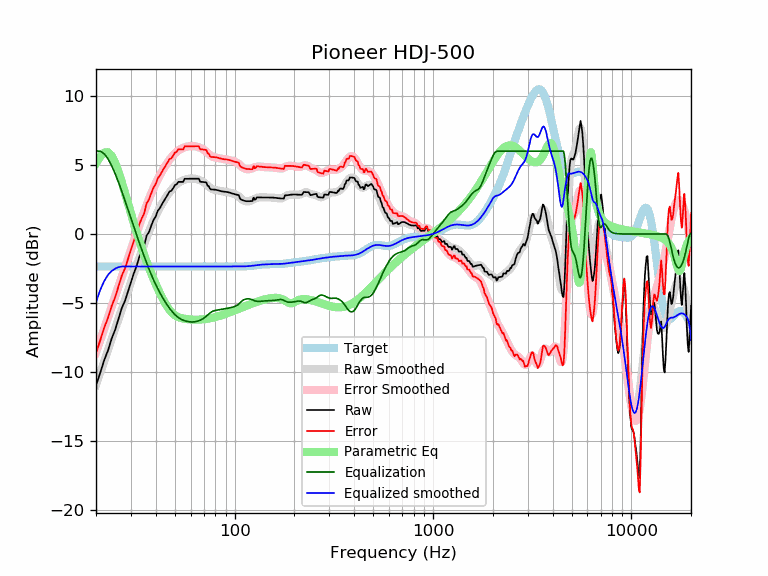

The data file committed next to this chart (first rows):
frequency, raw, error, smoothed, error_smoothed, equalization, parametric_eq, equalized_raw, equalized_smoothed, target
20, -10.96, -8.60, -10.93, -8.57, 6.00, 5.10, -4.96, -4.93, -2.35
21, -10.06, -7.70, -10.05, -7.70, 6.00, 5.60, -4.06, -4.05, -2.35
22, -9.13, -6.78, -9.21, -6.86, 5.81, 5.90, -3.32, -3.40, -2.35
23, -8.42, -6.07, -8.39, -6.04, 5.44, 5.92, -2.98, -2.95, -2.35
24, -7.56, -5.21, -7.61, -5.26, 4.93, 5.66, -2.63, -2.68, -2.35
25, -6.91, -4.56, -6.85, -4.50, 4.35, 5.15, -2.56, -2.50, -2.35
26, -6.11, -3.76, -6.13, -3.78, 3.73, 4.49, -2.38, -2.40, -2.35
27, -5.35, -2.99, -5.43, -3.08, 3.08, 3.74, -2.27, -2.35, -2.35
28, -4.85, -2.49, -4.76, -2.41, 2.41, 2.96, -2.44, -2.35, -2.35
29, -4.15, -1.80, -4.11, -1.76, 1.76, 2.19, -2.39, -2.35, -2.35
30, -3.49, -1.14, -3.49, -1.14, 1.14, 1.46, -2.36, -2.35, -2.35
31, -2.86, -0.51, -2.89, -0.54, 0.54, 0.77, -2.33, -2.35, -2.35
32, -2.35, 0.01, -2.31, 0.04, -0.04, 0.13, -2.39, -2.35, -2.35
33, -1.69, 0.66, -1.75, 0.60, -0.60, -0.47, -2.29, -2.35, -2.35
34, -1.23, 1.13, -1.22, 1.13, -1.13, -1.02, -2.35, -2.35, -2.35
35, -0.84, 1.51, -0.72, 1.63, -1.63, -1.54, -2.47, -2.35, -2.35
36, -0.11, 2.24, -0.25, 2.10, -2.10, -2.01, -2.21, -2.35, -2.35
37, 0.14, 2.50, 0.19, 2.54, -2.54, -2.46, -2.40, -2.35, -2.35
38, 0.61, 2.96, 0.59, 2.95, -2.95, -2.87, -2.34, -2.35, -2.35
39, 1.01, 3.36, 0.97, 3.32, -3.32, -3.26, -2.31, -2.35, -2.35
40, 1.27, 3.62, 1.31, 3.66, -3.66, -3.62, -2.39, -2.35, -2.35
41, 1.69, 4.04, 1.62, 3.98, -3.98, -3.97, -2.28, -2.35, -2.35
42, 1.87, 4.23, 1.91, 4.26, -4.26, -4.29, -2.39, -2.35, -2.35
43, 2.16, 4.51, 2.17, 4.53, -4.53, -4.58, -2.37, -2.35, -2.35
44, 2.39, 4.74, 2.42, 4.77, -4.77, -4.86, -2.38, -2.35, -2.35
45, 2.62, 4.98, 2.64, 4.99, -4.99, -5.10, -2.37, -2.35, -2.35
46, 2.85, 5.21, 2.84, 5.20, -5.20, -5.32, -2.34, -2.35, -2.35
47, 3.09, 5.44, 3.03, 5.38, -5.38, -5.51, -2.30, -2.35, -2.35
48, 3.13, 5.48, 3.20, 5.55, -5.55, -5.66, -2.42, -2.35, -2.35
49, 3.32, 5.67, 3.35, 5.70, -5.70, -5.79, -2.39, -2.35, -2.35
50, 3.55, 5.90, 3.48, 5.83, -5.83, -5.88, -2.29, -2.35, -2.35
51, 3.59, 5.94, 3.60, 5.95, -5.95, -5.96, -2.36, -2.35, -2.35
52, 3.77, 6.13, 3.69, 6.04, -6.04, -6.01, -2.27, -2.35, -2.35
53, 3.77, 6.13, 3.77, 6.12, -6.12, -6.06, -2.35, -2.35, -2.35
54, 3.77, 6.12, 3.83, 6.19, -6.19, -6.09, -2.41, -2.35, -2.35
55, 3.77, 6.12, 3.89, 6.24, -6.24, -6.12, -2.47, -2.35, -2.35
56, 4.00, 6.35, 3.93, 6.28, -6.28, -6.14, -2.28, -2.35, -2.35
57, 4.00, 6.35, 3.96, 6.31, -6.31, -6.15, -2.32, -2.35, -2.35
58, 4.00, 6.35, 3.99, 6.34, -6.34, -6.17, -2.34, -2.35, -2.35
59, 4.00, 6.35, 4.00, 6.36, -6.36, -6.18, -2.36, -2.35, -2.35
60, 4.00, 6.35, 4.01, 6.37, -6.37, -6.19, -2.37, -2.35, -2.35
61, 4.00, 6.35, 4.02, 6.37, -6.37, -6.19, -2.37, -2.35, -2.35
62, 4.00, 6.35, 4.01, 6.36, -6.36, -6.20, -2.37, -2.35, -2.35
63, 4.00, 6.35, 4.00, 6.35, -6.35, -6.20, -2.35, -2.35, -2.35
64, 4.00, 6.35, 3.98, 6.33, -6.33, -6.20, -2.33, -2.35, -2.35
65, 4.00, 6.35, 3.96, 6.31, -6.31, -6.20, -2.30, -2.35, -2.35
66, 4.00, 6.36, 3.92, 6.28, -6.28, -6.20, -2.27, -2.35, -2.35
67, 3.78, 6.13, 3.89, 6.24, -6.24, -6.19, -2.46, -2.35, -2.35
68, 3.77, 6.13, 3.84, 6.19, -6.19, -6.19, -2.42, -2.35, -2.35
69, 3.77, 6.12, 3.79, 6.14, -6.14, -6.18, -2.38, -2.35, -2.35
70, 3.76, 6.11, 3.73, 6.09, -6.09, -6.17, -2.33, -2.35, -2.35
71, 3.74, 6.10, 3.67, 6.02, -6.02, -6.16, -2.28, -2.35, -2.35
72, 3.72, 6.07, 3.60, 5.95, -5.95, -6.15, -2.23, -2.35, -2.35
73, 3.49, 5.84, 3.52, 5.87, -5.87, -6.13, -2.39, -2.35, -2.35
74, 3.47, 5.82, 3.44, 5.80, -5.80, -6.12, -2.32, -2.35, -2.35
75, 3.29, 5.64, 3.37, 5.72, -5.72, -6.10, -2.43, -2.35, -2.35
76, 3.23, 5.58, 3.31, 5.66, -5.66, -6.09, -2.44, -2.35, -2.35
77, 3.22, 5.57, 3.26, 5.61, -5.61, -6.07, -2.39, -2.35, -2.35
78, 3.22, 5.57, 3.22, 5.57, -5.57, -6.05, -2.36, -2.35, -2.35
79, 3.21, 5.57, 3.20, 5.55, -5.55, -6.03, -2.34, -2.35, -2.35
... 553 more rows
